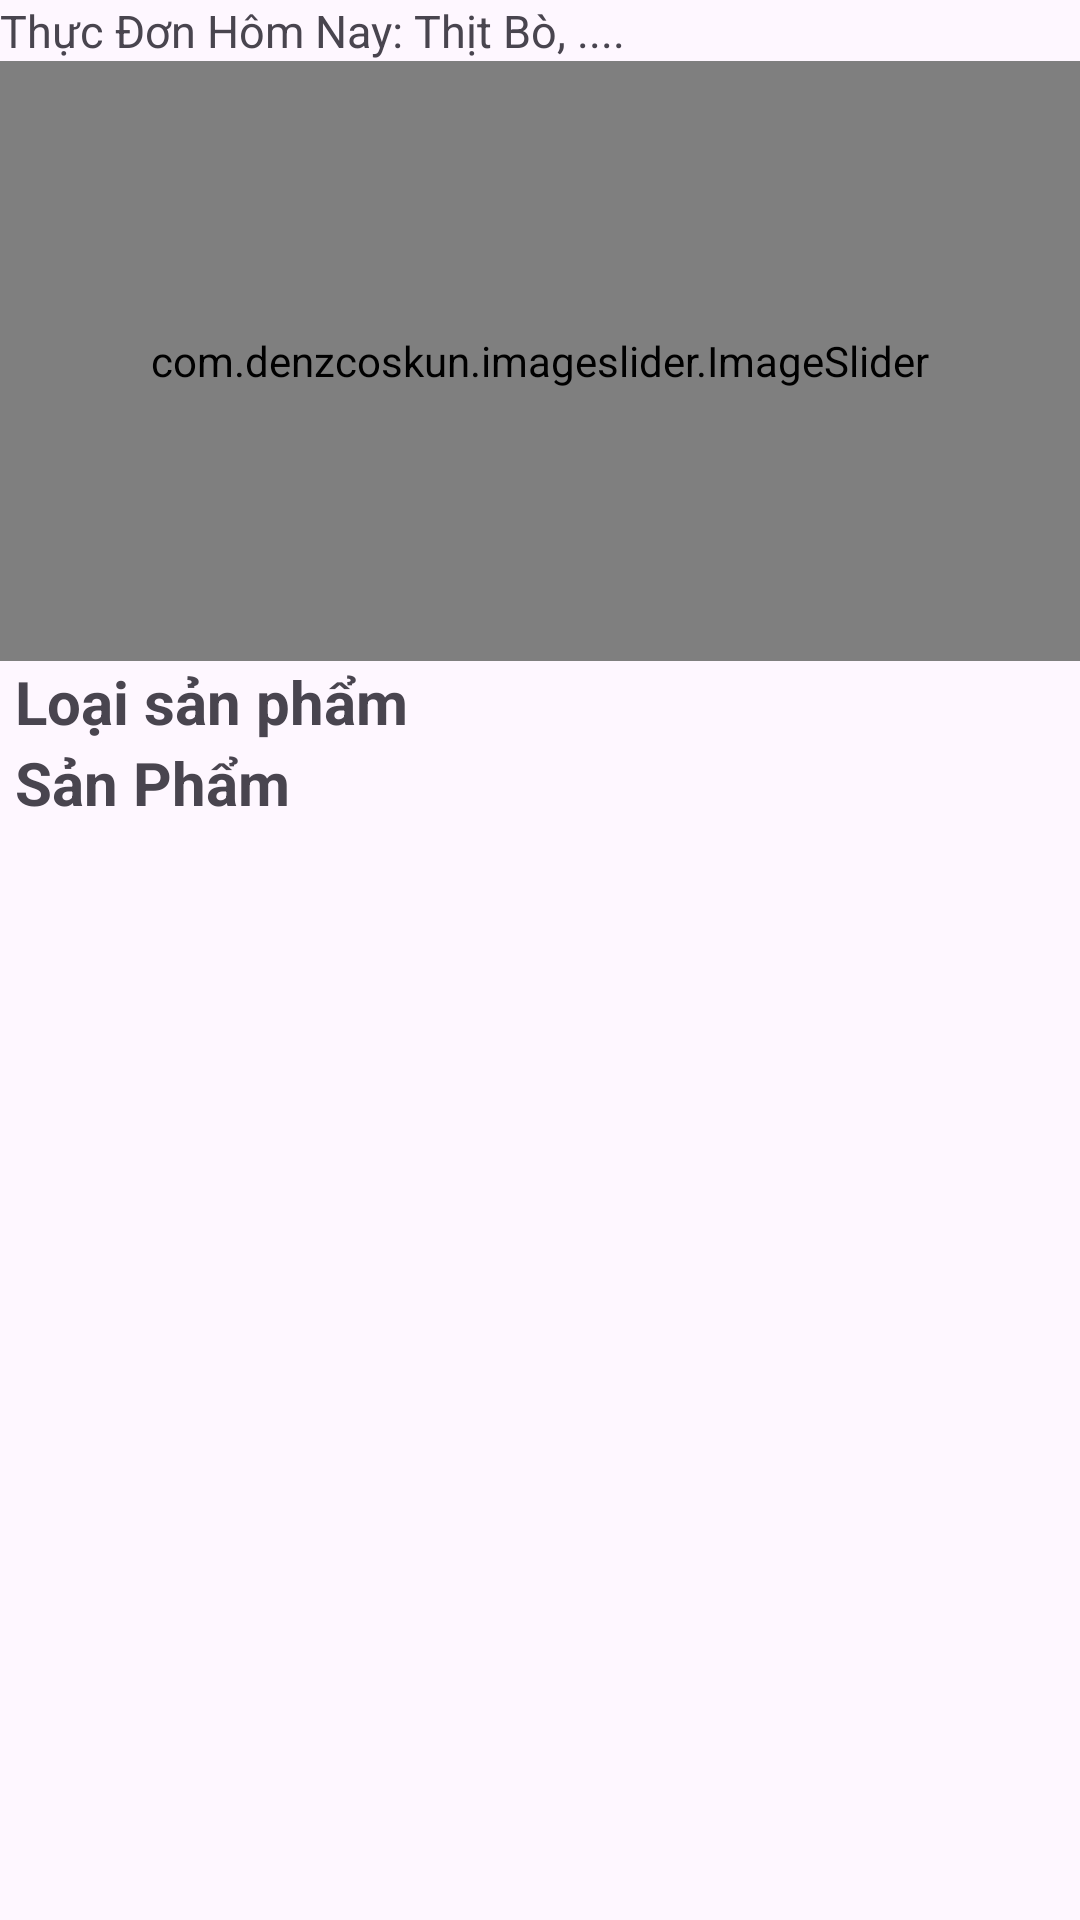

Android layout source for this screen:
<!-- AndroidManifest.xml: application theme Theme.ProjectDatDoAn -->
<!-- res/layout/fragment_man_hinh_chinh.xml -->
<?xml version="1.0" encoding="utf-8"?>
<LinearLayout xmlns:android="http://schemas.android.com/apk/res/android"
    xmlns:app="http://schemas.android.com/apk/res-auto"
    android:layout_width="match_parent"
    android:layout_height="match_parent"
    android:orientation="vertical">


    <TextView
        android:id="@+id/dichuyen"
        android:layout_width="wrap_content"
        android:layout_height="wrap_content"
        android:text="Thực Đơn Hôm Nay: Thịt Bò, ...."
        android:textSize="15dp" />

    <com.denzcoskun.imageslider.ImageSlider
        android:id="@+id/slider"
        android:layout_width="match_parent"
        android:layout_height="200dp"
        app:iss_auto_cycle="true"
        app:iss_delay="2000"
        app:iss_period="1000" />

    <TextView
        android:layout_width="match_parent"
        android:layout_height="wrap_content"
        android:layout_marginLeft="5dp"
        android:text="Loại sản phẩm"
        android:textSize="20dp"
        android:textStyle="bold" />

    <androidx.recyclerview.widget.RecyclerView
        android:id="@+id/recycle_loaisanphammanhinhchinh"
        android:layout_width="match_parent"
        android:layout_height="wrap_content"
        android:orientation="horizontal"
        app:layoutManager="androidx.recyclerview.widget.LinearLayoutManager" />

    <TextView
        android:layout_width="match_parent"
        android:layout_height="wrap_content"
        android:layout_marginLeft="5dp"
        android:text="Sản Phẩm"
        android:textSize="20dp"
        android:textStyle="bold" />

    <androidx.recyclerview.widget.RecyclerView
        android:id="@+id/recycle_sanphammanhinhchinh"
        android:layout_width="match_parent"
        android:layout_height="match_parent"
        android:orientation="vertical"
        android:layout_marginStart="10dp"
        android:layout_marginBottom="10dp"
        app:layoutManager="androidx.recyclerview.widget.LinearLayoutManager" />

</LinearLayout>
<!-- resources referenced by this layout -->
<resources>
  <style name="Theme.ProjectDatDoAn" parent="Base.Theme.ProjectDatDoAn" />
  <style name="Base.Theme.ProjectDatDoAn" parent="Theme.Material3.DayNight.NoActionBar">
          
          
      </style>
</resources>
